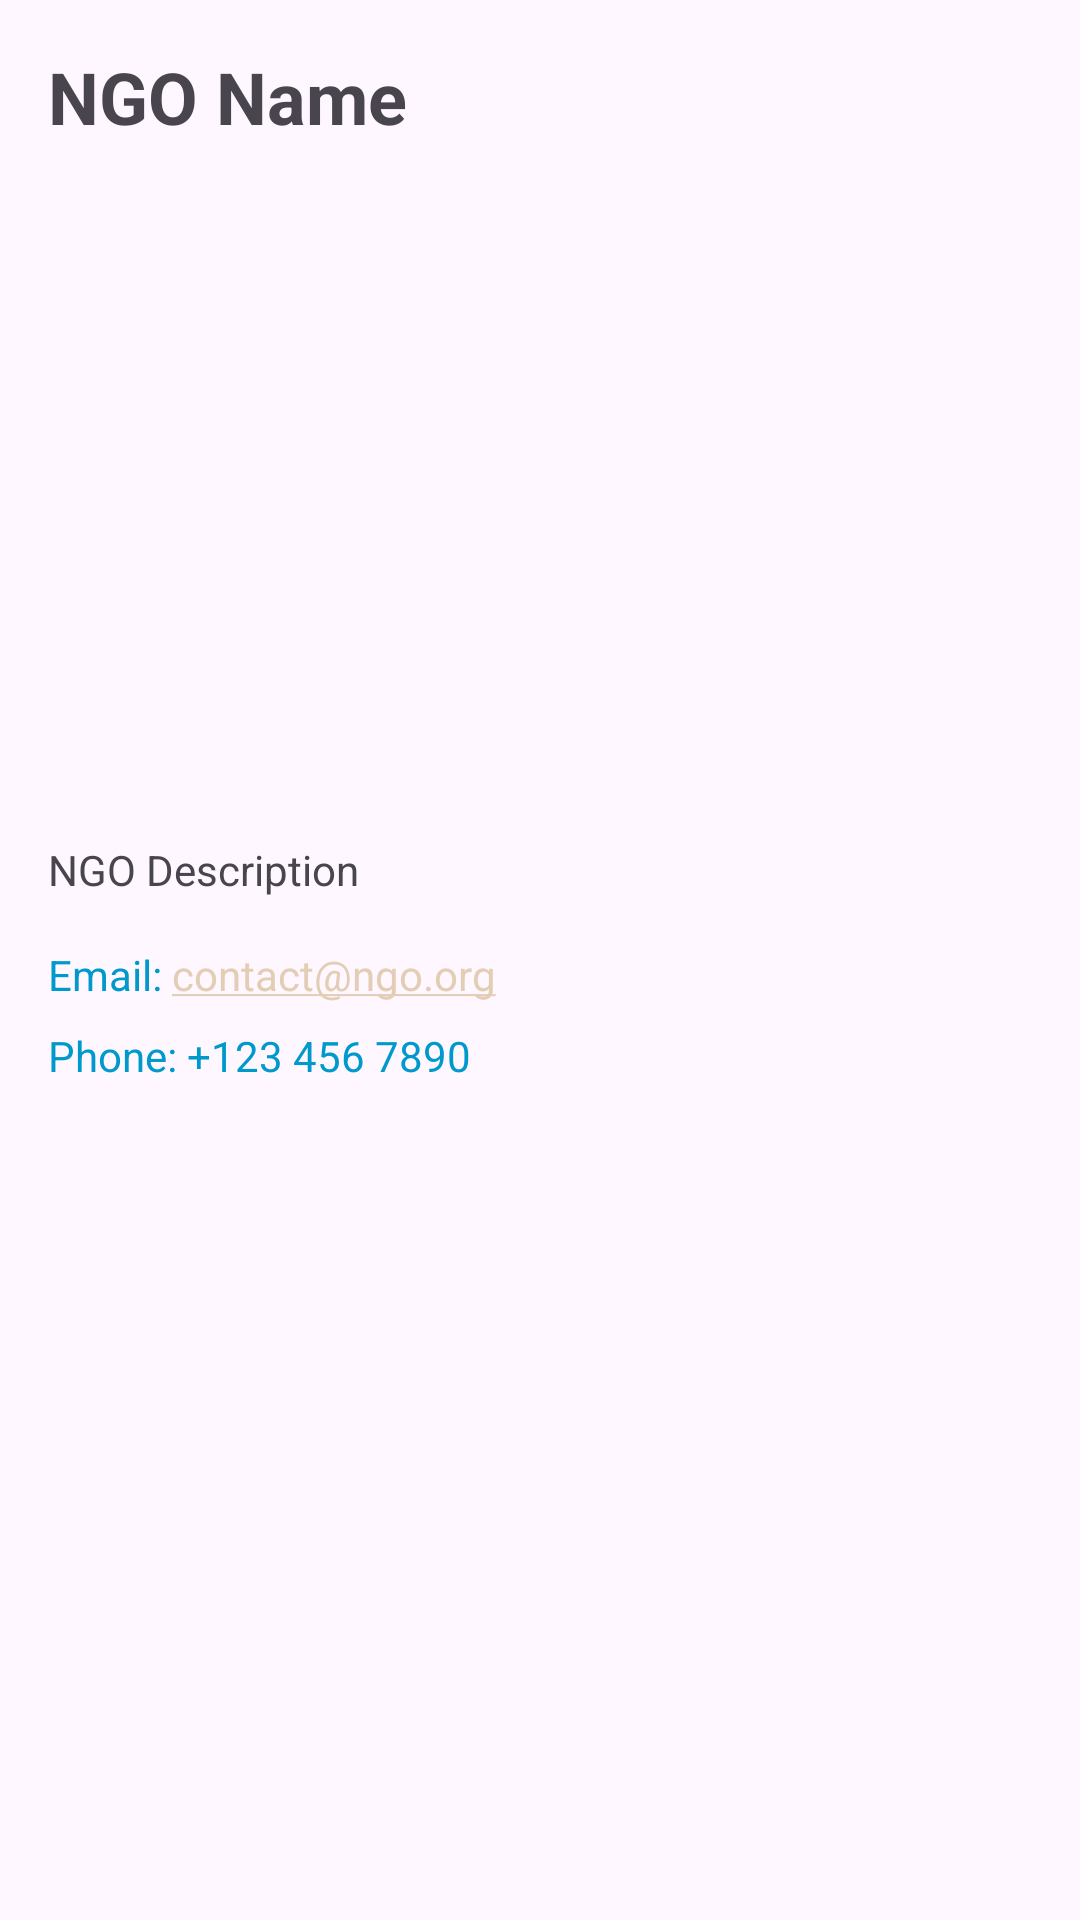

Write the Android layout XML for this screen, with the resource values it uses.
<!-- AndroidManifest.xml: application theme Theme.PMCMA -->
<!-- res/layout/activity_ngodetail.xml -->
<?xml version="1.0" encoding="utf-8"?>
<LinearLayout
    xmlns:android="http://schemas.android.com/apk/res/android"
    android:layout_width="match_parent"
    android:layout_height="match_parent"
    android:orientation="vertical"
    android:padding="16dp">

  <TextView
      android:id="@+id/ngo_name"
      android:layout_width="wrap_content"
      android:layout_height="wrap_content"
      android:text="NGO Name"
      android:textSize="24sp"
      android:textStyle="bold" />

  <androidx.viewpager.widget.ViewPager
      android:id="@+id/viewPager"
      android:layout_width="match_parent"
      android:layout_height="200dp"
      android:layout_marginTop="16dp" />

  <TextView
      android:id="@+id/ngo_description"
      android:layout_width="wrap_content"
      android:layout_height="wrap_content"
      android:text="NGO Description"
      android:layout_marginTop="16dp" />

  <TextView
      android:id="@+id/ngo_email"
      android:layout_width="wrap_content"
      android:layout_height="wrap_content"
      android:text="Email: contact@ngo.org"
      android:layout_marginTop="16dp"
      android:autoLink="email"
      android:textColor="@android:color/holo_blue_dark" />

  <TextView
      android:id="@+id/ngo_phone"
      android:layout_width="wrap_content"
      android:layout_height="wrap_content"
      android:text="Phone: +123 456 7890"
      android:layout_marginTop="8dp"
      android:autoLink="phone"
      android:textColor="@android:color/holo_blue_dark" />
</LinearLayout>
<!-- resources referenced by this layout -->
<resources>
  <style name="Theme.PMCMA" parent="Base.Theme.PMCMA" />
  <style name="Base.Theme.PMCMA" parent="Theme.Material3.DayNight.NoActionBar">
          <item name="colorPrimary">@color/tan</item>
          <item name="colorPrimaryVariant">@color/caramel_brown</item>
          <item name="colorOnPrimary">@color/white</item>
          
          <item name="colorSecondary">@color/bronze_200</item>
          <item name="colorSecondaryVariant">@color/bronze_700</item>
          <item name="colorOnSecondary">@color/black</item>
          
          <item name="android:statusBarColor">?attr/colorPrimaryVariant</item>
      </style>
  <color name="tan">#E3CEB5</color>
  <color name="caramel_brown">#B48763</color>
  <color name="white">#FFFFFFFF</color>
  <color name="bronze_200">#FFCD7F32</color>
  <color name="bronze_700">#FF8B4513</color>
  <color name="black">#FF000000</color>
</resources>
